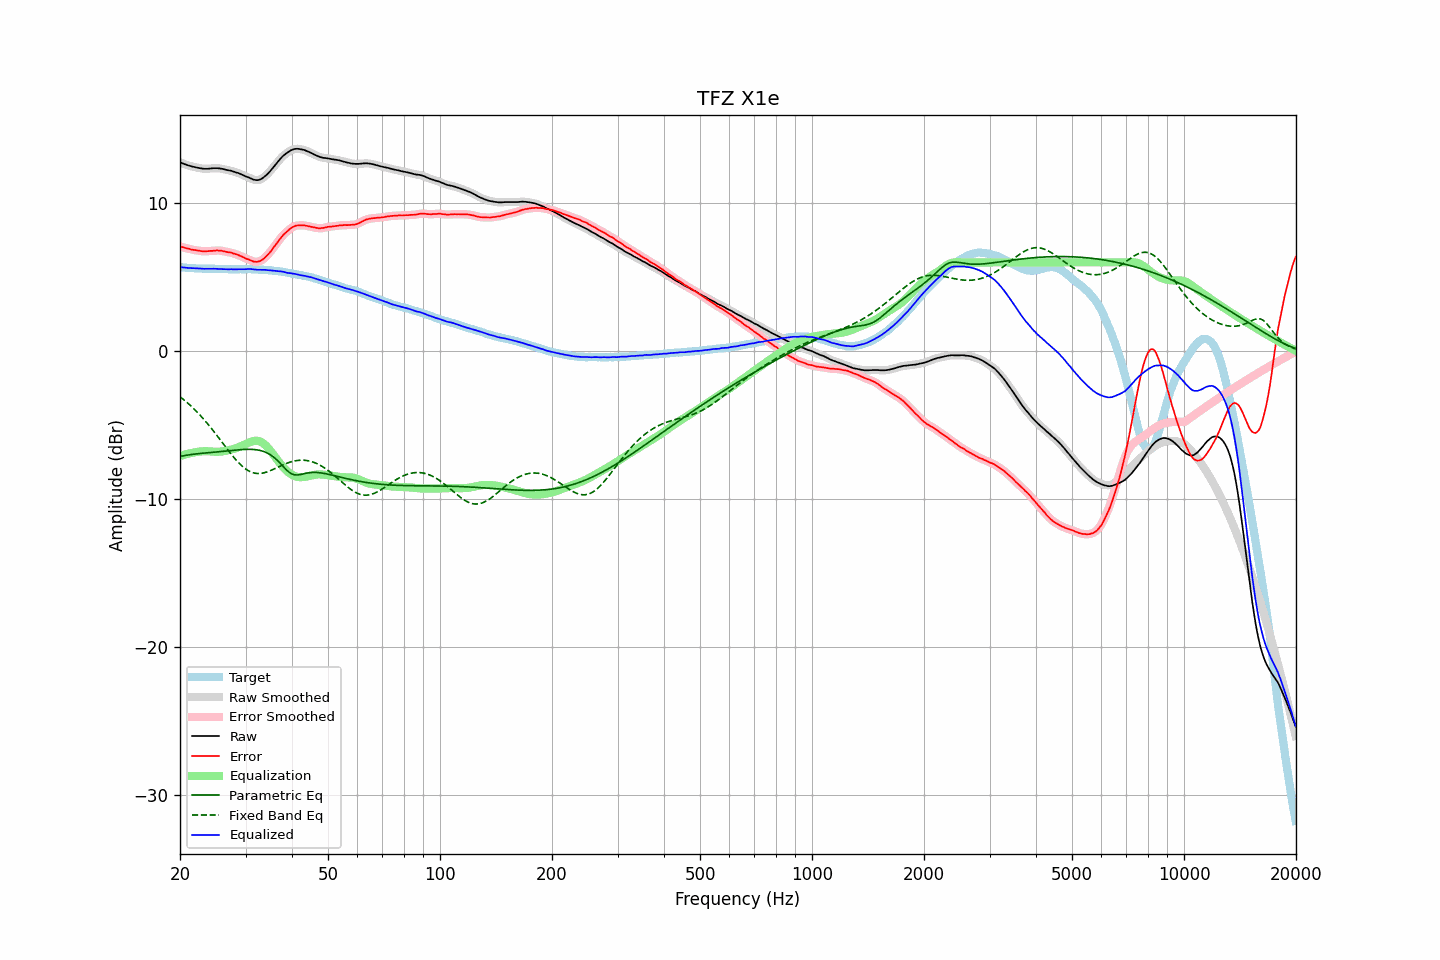

Data behind this chart, as committed beside it:
frequency, raw, error, smoothed, error_smoothed, equalization, parametric_eq, fixed_band_eq, equalized_raw, equalized_smoothed, target
20.00, 12.77, 7.08, 12.77, 7.08, -7.08, -7.11, -3.08, 5.69, 5.69, 5.69
20.20, 12.72, 7.05, 12.72, 7.05, -7.05, -7.09, -3.16, 5.67, 5.67, 5.67
20.40, 12.68, 7.02, 12.68, 7.02, -7.02, -7.07, -3.25, 5.66, 5.66, 5.66
20.61, 12.64, 6.98, 12.64, 6.99, -6.99, -7.05, -3.34, 5.65, 5.65, 5.66
20.81, 12.60, 6.96, 12.60, 6.96, -6.96, -7.03, -3.43, 5.64, 5.64, 5.64
21.02, 12.56, 6.93, 12.56, 6.93, -6.93, -7.01, -3.52, 5.63, 5.63, 5.63
21.23, 12.53, 6.91, 12.53, 6.90, -6.90, -7.00, -3.62, 5.62, 5.62, 5.62
21.44, 12.50, 6.87, 12.50, 6.88, -6.88, -6.98, -3.72, 5.62, 5.62, 5.63
21.66, 12.47, 6.85, 12.47, 6.86, -6.86, -6.97, -3.82, 5.61, 5.61, 5.62
21.87, 12.45, 6.84, 12.44, 6.84, -6.84, -6.95, -3.93, 5.61, 5.61, 5.61
22.09, 12.42, 6.82, 12.42, 6.82, -6.82, -6.94, -4.04, 5.60, 5.60, 5.59
22.31, 12.40, 6.80, 12.40, 6.81, -6.80, -6.93, -4.15, 5.60, 5.60, 5.59
22.54, 12.38, 6.79, 12.38, 6.79, -6.78, -6.92, -4.27, 5.59, 5.59, 5.58
22.76, 12.36, 6.76, 12.36, 6.77, -6.77, -6.91, -4.38, 5.58, 5.58, 5.59
22.99, 12.34, 6.75, 12.34, 6.76, -6.76, -6.89, -4.50, 5.57, 5.58, 5.58
23.22, 12.33, 6.76, 12.33, 6.75, -6.76, -6.88, -4.63, 5.57, 5.57, 5.57
23.45, 12.33, 6.76, 12.33, 6.75, -6.76, -6.87, -4.75, 5.57, 5.57, 5.57
23.69, 12.33, 6.76, 12.33, 6.76, -6.76, -6.87, -4.88, 5.57, 5.57, 5.57
23.92, 12.34, 6.77, 12.34, 6.77, -6.77, -6.86, -5.01, 5.57, 5.57, 5.57
24.16, 12.35, 6.78, 12.35, 6.77, -6.78, -6.85, -5.14, 5.57, 5.57, 5.57
24.40, 12.36, 6.78, 12.36, 6.78, -6.78, -6.84, -5.28, 5.57, 5.57, 5.58
24.65, 12.37, 6.79, 12.37, 6.79, -6.79, -6.83, -5.42, 5.57, 5.57, 5.58
24.89, 12.37, 6.80, 12.37, 6.80, -6.80, -6.82, -5.56, 5.57, 5.57, 5.57
25.14, 12.37, 6.81, 12.37, 6.81, -6.80, -6.81, -5.70, 5.57, 5.57, 5.56
25.39, 12.36, 6.80, 12.36, 6.81, -6.80, -6.80, -5.84, 5.56, 5.56, 5.56
25.65, 12.35, 6.80, 12.35, 6.80, -6.79, -6.79, -5.98, 5.56, 5.56, 5.55
25.91, 12.33, 6.78, 12.33, 6.78, -6.78, -6.78, -6.13, 5.55, 5.55, 5.54
26.16, 12.31, 6.75, 12.30, 6.76, -6.76, -6.77, -6.27, 5.55, 5.54, 5.55
26.43, 12.28, 6.74, 12.28, 6.73, -6.74, -6.76, -6.42, 5.54, 5.54, 5.54
26.69, 12.25, 6.71, 12.25, 6.71, -6.72, -6.74, -6.56, 5.53, 5.53, 5.54
26.96, 12.23, 6.69, 12.23, 6.69, -6.70, -6.73, -6.70, 5.53, 5.53, 5.54
27.23, 12.21, 6.68, 12.21, 6.67, -6.67, -6.72, -6.84, 5.54, 5.54, 5.53
27.50, 12.19, 6.66, 12.18, 6.65, -6.64, -6.71, -6.98, 5.54, 5.54, 5.53
27.77, 12.15, 6.61, 12.15, 6.62, -6.61, -6.70, -7.11, 5.53, 5.54, 5.54
28.05, 12.12, 6.58, 12.12, 6.58, -6.58, -6.69, -7.24, 5.54, 5.53, 5.54
28.33, 12.08, 6.54, 12.08, 6.55, -6.55, -6.68, -7.37, 5.53, 5.54, 5.53
28.62, 12.05, 6.51, 12.05, 6.51, -6.51, -6.67, -7.48, 5.54, 5.54, 5.53
28.90, 12.01, 6.47, 12.00, 6.47, -6.46, -6.66, -7.60, 5.55, 5.54, 5.54
29.19, 11.96, 6.42, 11.96, 6.42, -6.41, -6.65, -7.70, 5.54, 5.54, 5.54
29.48, 11.91, 6.37, 11.91, 6.37, -6.37, -6.64, -7.80, 5.54, 5.54, 5.54
29.78, 11.86, 6.32, 11.86, 6.31, -6.32, -6.64, -7.89, 5.54, 5.54, 5.54
30.08, 11.81, 6.25, 11.81, 6.27, -6.27, -6.63, -7.97, 5.54, 5.55, 5.56
30.38, 11.77, 6.22, 11.77, 6.22, -6.22, -6.63, -8.04, 5.55, 5.55, 5.54
30.68, 11.73, 6.19, 11.72, 6.18, -6.17, -6.63, -8.10, 5.56, 5.56, 5.54
30.99, 11.68, 6.14, 11.68, 6.14, -6.12, -6.63, -8.16, 5.55, 5.55, 5.54
31.30, 11.63, 6.09, 11.63, 6.09, -6.09, -6.64, -8.20, 5.54, 5.54, 5.54
31.61, 11.59, 6.05, 11.59, 6.06, -6.06, -6.64, -8.23, 5.53, 5.53, 5.54
31.93, 11.57, 6.04, 11.57, 6.04, -6.05, -6.65, -8.25, 5.52, 5.52, 5.53
32.24, 11.56, 6.04, 11.56, 6.04, -6.05, -6.67, -8.26, 5.50, 5.51, 5.52
32.57, 11.58, 6.07, 11.58, 6.06, -6.07, -6.69, -8.27, 5.50, 5.50, 5.51
32.89, 11.61, 6.10, 11.61, 6.10, -6.11, -6.71, -8.26, 5.50, 5.50, 5.51
33.22, 11.67, 6.16, 11.67, 6.17, -6.17, -6.74, -8.25, 5.50, 5.50, 5.51
33.55, 11.75, 6.25, 11.75, 6.25, -6.25, -6.78, -8.22, 5.50, 5.50, 5.50
33.89, 11.84, 6.35, 11.83, 6.34, -6.34, -6.82, -8.20, 5.50, 5.49, 5.49
34.23, 11.93, 6.45, 11.93, 6.45, -6.45, -6.86, -8.16, 5.48, 5.48, 5.48
34.57, 12.04, 6.56, 12.04, 6.56, -6.57, -6.92, -8.12, 5.47, 5.47, 5.48
34.92, 12.16, 6.69, 12.16, 6.69, -6.69, -6.98, -8.08, 5.46, 5.46, 5.46
35.27, 12.29, 6.82, 12.29, 6.83, -6.83, -7.06, -8.04, 5.46, 5.46, 5.47
35.62, 12.42, 6.98, 12.42, 6.97, -6.97, -7.14, -7.99, 5.44, 5.44, 5.44
35.97, 12.55, 7.12, 12.55, 7.12, -7.12, -7.23, -7.94, 5.43, 5.43, 5.43
... 635 more rows
